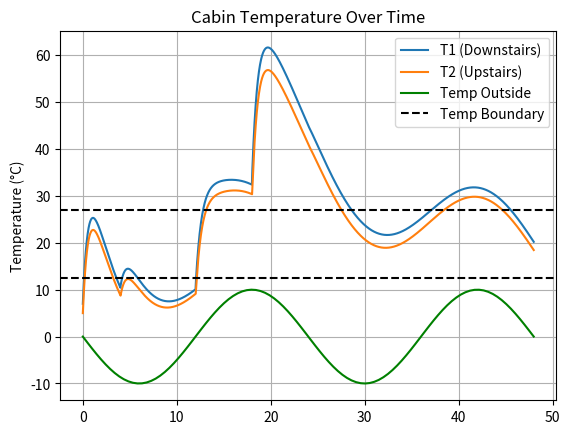

Recreate this plot in Python.
# -*- coding: utf-8 -*-
"""
Created on Tue Feb 25 13:29:12 2025

[redacted]
"""
import numpy as np
import matplotlib.pyplot as plt

def euler_multi(f1, f2, x0,y1_0, y2_0, h, L):
    
    
    N = int(L/h) # number of steps
    
    x = np.zeros(N+1)
    y1 = np.zeros(N+1)
    y2 = np.zeros(N+1)
    
    x[0] = x0
    y1[0] = y1_0
    y2[0] = y2_0
    #build x and y arrays
    
    for i in range(N):
        x[i+1] = x[i] + h
        y1[i+1] = y1[i] + h * f1(x[i], y1[i], y2[i]) #euler method
        y2[i+1] = y2[i] + h * f2(x[i], y1[i], y2[i])
    return x,y1,y2

#%% Constants
C_air = 1.005e3  # J/(kg*K)
rho_air = 1.2  # kg/m3
k1 = 0.2  # W/(m2*K) 
k3 = 0.5  # W/(m2*K)
Q0 = 500  # W/m2

# Pine Constants and Oak Constants
kpine = 0.5 #h^-1
npine = 2.1 

koak = 0.2 #h^-1
noak = 1.4 

V_bot = 50 #volume bottom room
V_top = 30  # Top Room volumes in m3

t_vals = np.linspace(0, 48*3600, 100)


#%% Room Dimensions

L1 = 5
W = 6
H1 = 3 
H2 = 3

A_fire = 0.5  # Fireplace area in m2
A_walls =  L1*H1*2 + W*H1*2 #all side walls of cabin in m2
A_roof =  0.5*H2*W*2 + L1*H2*np.sqrt(2)*2 #roof area in m2
A_ceil = L1*W  #ceiling area in m2

#%% Outside Temperature Function
def T_out(t):
    return -10 * np.sin((2 * np.pi * t) / 86400)

# plt.figure(1)
# plt.plot(t_vals/3600, T_out(t_vals))
# plt.show()

#%% Fireplace : Qin


def Q_fire(add_log, add_time, t):
    t = np.asarray(t)
    log_time = t - add_time  # Time since log was added
    return np.where(log_time >= 0, add_log * 500 * (1 + koak * t/3600) ** -noak, 0)


# Define Qin outside of Q_fire
def Qin(t):
    return (
        Q_fire(6, 0 * 3600, t) +
        Q_fire(4, 4 * 3600, t) +
        Q_fire(20, 12 * 3600, t) +
        Q_fire(50, 18 * 3600, t) +
        Q_fire(1, 24 * 3600, t)
    )


def Q_in_fire(t):
    return Qin(t)
    
    

#plt.figure(2)
#plt.plot(t_vals/3600, Q_in_fire(t_vals))
#plt.show()


#%%System of ODE's

k2 = 10 

def dT1_dt(t,T1,T2):  
   
    Q_wall = k1 * (T1 - T_out(t))
    Q_ceil = k2 * (T1 - T2)
    
    return ( (-A_walls * Q_wall) - (A_ceil * Q_ceil) + (A_fire * Q_in_fire(t)) ) / (C_air * rho_air * V_bot)

def dT2_dt(t,T1,T2):
    
    Q_ceil = k2 * (T1 - T2)
    Q_roof = k3 * (T2 - T_out(t))
    
    return ( (A_ceil * Q_ceil) - (A_roof * Q_roof) ) / (C_air * rho_air * V_top)


#%% Euler
# Initial conditions
T1_0 = 7
T2_0 = 5

t_start = 0 
t_end = 2 * 86400  # Simulate for 2 days (in seconds)
t_eval = np.linspace(t_start, t_end)  # Time points for evaluation
t0 = t_start
h = 60
L = t_end
time, T1, T2 = euler_multi(dT1_dt, dT2_dt, t0, T1_0, T2_0, h, L)

#%% Plot
plt.figure(figsize=(10, 8))  # Create the figure


low_limit = 12.5
high_limit = 27



# First subplot - Cabin Temperature Over Time
#plt.subplot(2, 1, 1)
plt.figure(3)
plt.plot(time / 3600, T1, label="T1 (Downstairs)")
plt.plot(time / 3600, T2, label="T2 (Upstairs)")
plt.plot(t_vals / 3600, T_out(t_vals), 'g-', label='Temp Outside')

plt.axhline(y=low_limit, color='black', linestyle='--', label='Temp Boundary')
plt.axhline(y=high_limit, color='black', linestyle='--',)

plt.ylabel("Temperature (°C)")
plt.legend()
plt.title("Cabin Temperature Over Time")
plt.grid()

# Second subplot - Fire Energy Over Time
#plt.subplot(2, 1, 2)  # 2 rows, 1 column, second subplot
# plt.plot(time / 3600, Q_in_fire(time) / 50, 'r-', label='Energy of Fire')

# plt.xlabel("Time (hours)")
# plt.ylabel("Fire Energy (kW)")
# plt.legend()
# plt.title("Fire Energy")
# plt.grid()

























